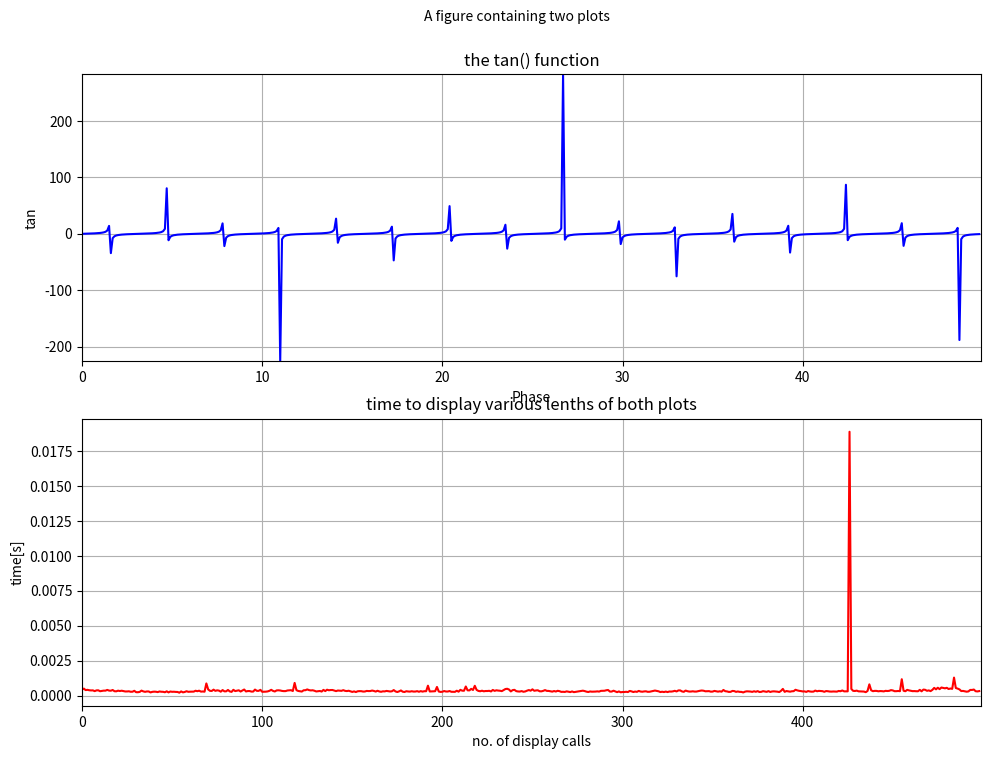

The script that saved this image:
#!/usr/bin/env python
#
# file name: mpl_scan.py
#

import time
import matplotlib.pyplot as plt
import numpy as np

dt = None
ax_dt = None

def display():
    global dt, ax_dt 

    xMin = 0
    xMax = 50
    xDelta = 0.1
    x = np.arange( xMin, xMax, xDelta)
    t = np.tan(x)
    tm = range( len(t))

    plt.ion()
    if not plt.get_fignums():
        fig = plt.figure( 1, figsize = (11.6, 8.2))
    else:
        fig = plt.figure(1)
        fig.clear()

    fig.text( 0.5, 0.95, "A figure containing two plots", va='center', ha='center')

    ax_tan = fig.add_subplot(2, 1, 1)
    ax_tan.grid( True)
    ax_tan.set_autoscale_on( True)
    ax_tan.set_xlabel( 'Phase')
    ax_tan.set_ylabel( 'tan')
    ax_tan.set_title( 'the tan() function')
    tan, = ax_tan.plot( x, t, 'b')
    ax_tan.set_xlim( xmin=x[0], xmax=x[-1])

    ax_dt = fig.add_subplot(212)
    ax_dt.grid( True)
    ax_dt.set_autoscaley_on( True)
    ax_dt.set_xlabel( 'no. of display calls')
    ax_dt.set_ylabel( 'time[s]')
    ax_dt.set_title( 'time to display various lenths of both plots')
    dt, = ax_dt.plot( x, tm, 'r')
    ax_dt.set_xlim( 0, len( x) - 1)

    tm = []
    start = time.time()
    for i in range( 1, len(x)):
        tan.set_data(x[0:i], t[0:i])
        ax_tan.set_ylim( np.min( t[0:i]), np.max( t[0:i]))
        tm.append( time.time() - start)
        start = time.time()
        dt.set_data(range(i), tm[0:i])
        ax_dt.relim()
        ax_dt.autoscale_view(True,False,True)
        fig.canvas.flush_events()
        #plt.pause( 0.001)
        #plt.draw()

if __name__ == "__main__":
    display()
